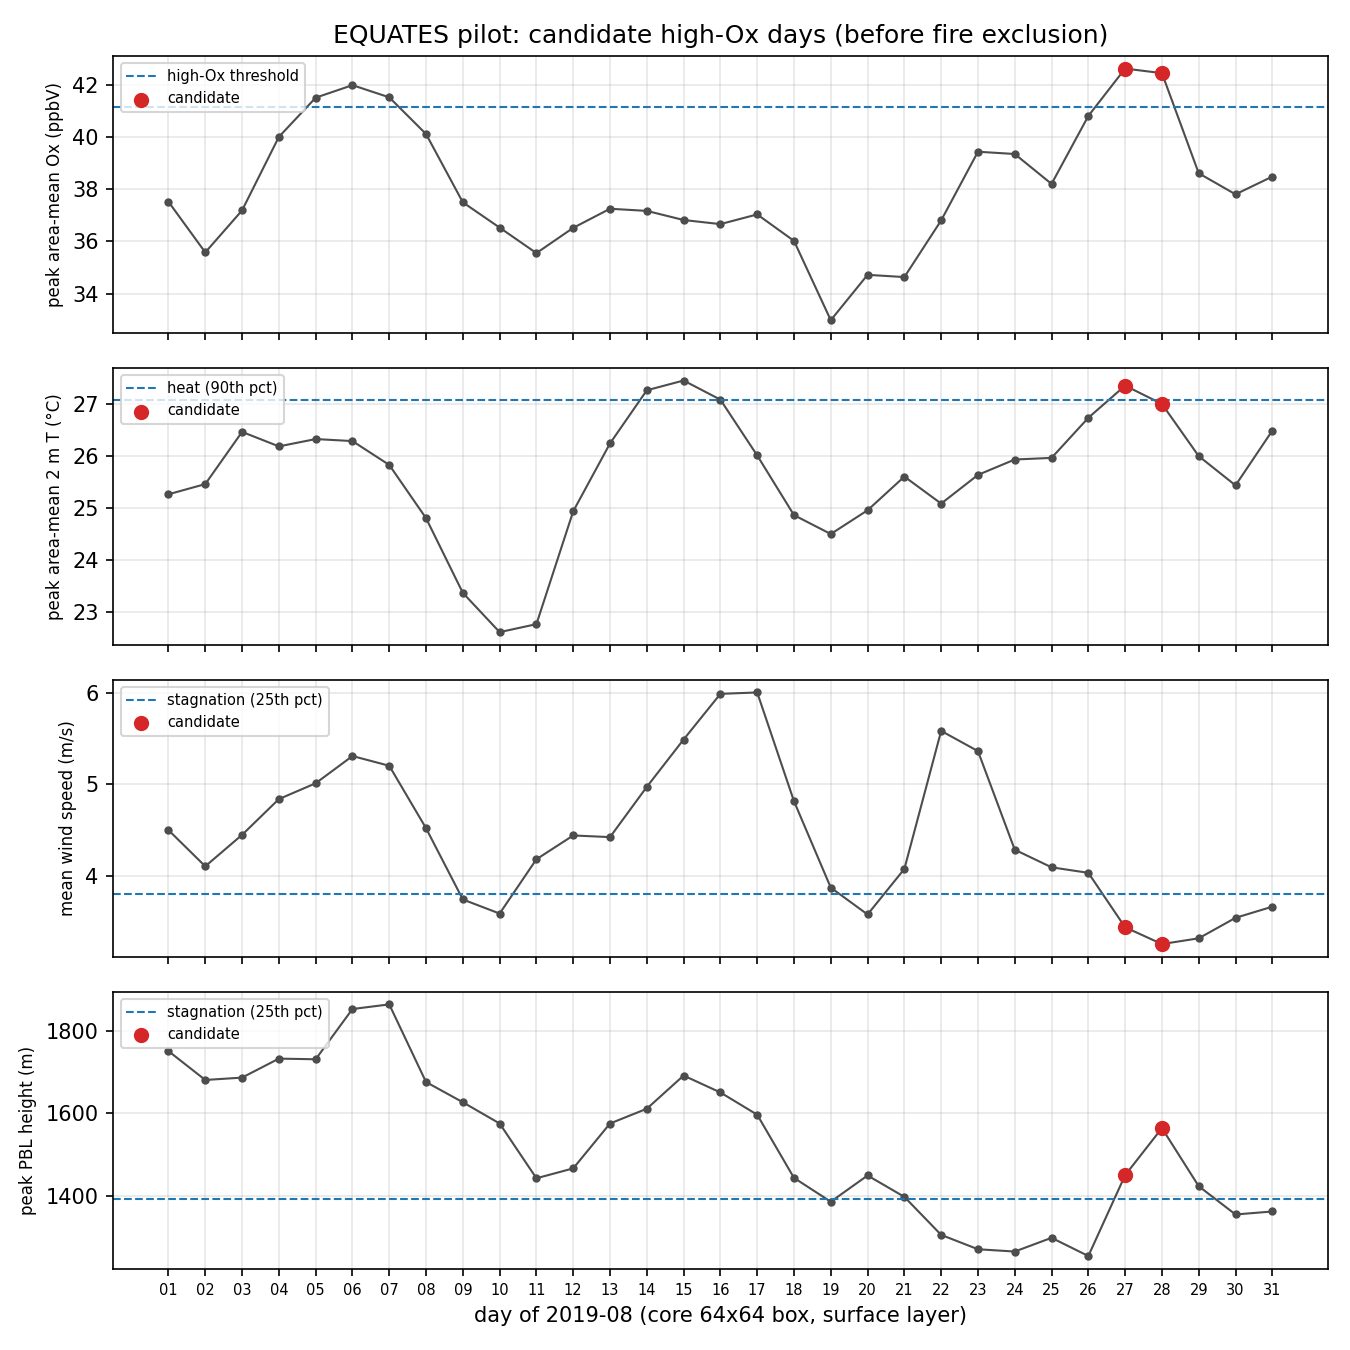

Data behind this chart, as committed beside it:
date, ox_max_ppb, ox_max_hour_index, ox_p95_cell_ppb, t2_max_c, wind_mean_ms, calm_hours, pbl_max_m, high_ox, heat, stagnation, candidate, fire_excluded
2019-08-01, 37.52, 0, 53.59, 25.26, 4.499, 0, 1750, False, False, False, False, 
2019-08-02, 35.58, 23, 54.72, 25.46, 4.104, 0, 1681, False, False, False, False, 
2019-08-03, 37.18, 23, 55.6, 26.46, 4.448, 0, 1686, False, False, False, False, 
2019-08-04, 40, 23, 57.16, 26.18, 4.839, 0, 1732, False, False, False, False, 
2019-08-05, 41.5, 23, 55.07, 26.32, 5.012, 0, 1731, True, False, False, False, 
2019-08-06, 41.98, 21, 56.08, 26.28, 5.31, 0, 1852, True, False, False, False, 
2019-08-07, 41.52, 0, 50.86, 25.82, 5.204, 0, 1863, True, False, False, False, 
2019-08-08, 40.11, 0, 48.4, 24.8, 4.52, 0, 1675, False, False, False, False, 
2019-08-09, 37.49, 0, 48.53, 23.36, 3.74, 0, 1627, False, False, True, False, 
2019-08-10, 36.53, 0, 45.74, 22.61, 3.587, 0, 1575, False, False, True, False, 
2019-08-11, 35.55, 22, 45.35, 22.76, 4.181, 0, 1443, False, False, False, False, 
2019-08-12, 36.52, 23, 47.81, 24.93, 4.441, 0, 1467, False, False, False, False, 
2019-08-13, 37.25, 23, 50.26, 26.24, 4.423, 0, 1575, False, False, False, False, 
2019-08-14, 37.17, 0, 52.37, 27.26, 4.973, 0, 1611, False, True, False, False, 
2019-08-15, 36.82, 0, 52.43, 27.45, 5.491, 0, 1691, False, True, False, False, 
2019-08-16, 36.66, 23, 51.01, 27.08, 5.99, 0, 1650, False, True, False, False, 
2019-08-17, 37.03, 19, 49.96, 26.01, 6.006, 0, 1596, False, False, False, False, 
2019-08-18, 36.02, 0, 45.03, 24.86, 4.816, 0, 1444, False, False, False, False, 
2019-08-19, 32.98, 23, 43.54, 24.5, 3.87, 0, 1386, False, False, True, False, 
2019-08-20, 34.72, 23, 43.56, 24.95, 3.577, 0, 1449, False, False, True, False, 
2019-08-21, 34.63, 0, 44.56, 25.6, 4.075, 0, 1398, False, False, False, False, 
2019-08-22, 36.8, 23, 45.13, 25.08, 5.585, 0, 1306, False, False, True, False, 
2019-08-23, 39.43, 23, 48.53, 25.63, 5.364, 0, 1271, False, False, True, False, 
2019-08-24, 39.35, 0, 48.28, 25.93, 4.285, 0, 1265, False, False, True, False, 
2019-08-25, 38.2, 0, 47.18, 25.96, 4.092, 0, 1299, False, False, True, False, 
2019-08-26, 40.8, 23, 47.92, 26.73, 4.032, 0, 1255, False, False, True, False, 
2019-08-27, 42.62, 23, 52.86, 27.35, 3.436, 0, 1450, True, True, True, True, 
2019-08-28, 42.44, 0, 52.38, 27, 3.253, 0, 1564, True, False, True, True, 
2019-08-29, 38.61, 0, 46.67, 25.99, 3.316, 0, 1423, False, False, True, False, 
2019-08-30, 37.8, 23, 52.81, 25.43, 3.54, 0, 1355, False, False, True, False, 
2019-08-31, 38.48, 23, 54.19, 26.48, 3.662, 0, 1362, False, False, True, False, 
